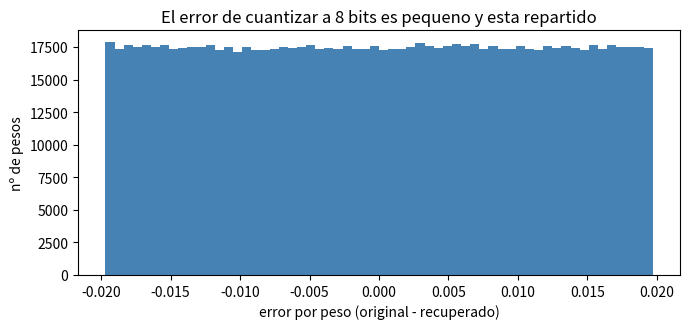
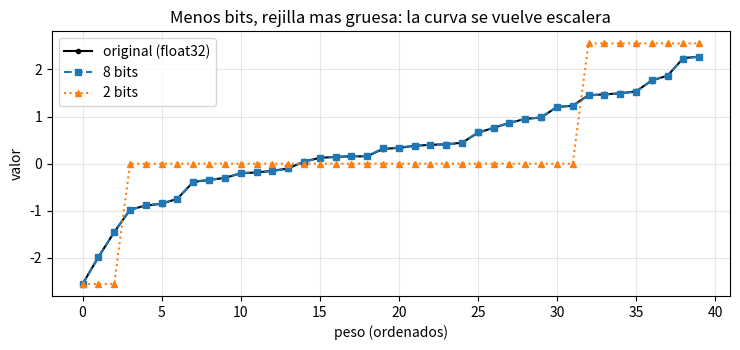

The matplotlib source for these figures, in order:
import numpy as np
import matplotlib.pyplot as plt
np.random.seed(0)

# Simulamos una capa: una matriz de pesos en float32 (lo normal en un modelo).
pesos = np.random.randn(1024, 1024).astype(np.float32)
print("Matriz de pesos:", pesos.shape, "| tipo:", pesos.dtype)
print(f"Memoria en float32: {pesos.nbytes/1e6:.2f} MB  (4 bytes por numero)")
print(f"Un modelo de 7.000 millones de pesos en float32 ocuparia ~{7e9*4/1e9:.0f} GB. Por eso importa.")


def cuantiza(w, bits=8):
    nivel = 2**(bits-1) - 1                 # 127 para 8 bits
    escala = np.abs(w).max() / nivel        # un solo numero por matriz
    q = np.round(w / escala).astype(np.int64)
    q = np.clip(q, -nivel, nivel)
    return q, escala

q, escala = cuantiza(pesos, bits=8)
recuperado = q.astype(np.float32) * escala

print(f"Pesos en 8 bits -> memoria: {q.astype(np.int8).nbytes/1e6:.2f} MB")
print(f"Reduccion: {pesos.nbytes / q.astype(np.int8).nbytes:.0f} veces mas pequeno (de 32 a 8 bits)\n")
print("Ejemplo (5 pesos):")
print("  original :", np.round(pesos[0,:5], 4))
print("  recuperado:", np.round(recuperado[0,:5], 4))


w0 = float(pesos[0, 0])
escalon = int(np.round(w0 / escala))
vuelta = escalon * escala
print(f"Peso original           : {w0:.6f}")
print(f"Dividido por la escala  : {w0/escala:.3f}  -> redondea al escalon entero {escalon}")
print(f"Al descuantizar (escalon * escala): {vuelta:.6f}")
print(f"Error de este peso      : {abs(w0 - vuelta):.6f}")
print(f"Media escala (error maximo posible): {escala/2:.6f}  <- el error nunca pasa de aqui")


def snr_db(original, recuperado):
    senal = np.sqrt((original**2).mean())
    ruido = np.sqrt(((original - recuperado)**2).mean())
    return 20*np.log10(senal/ruido)

error = np.abs(pesos - recuperado)
print(f"Error medio por peso:  {error.mean():.6f}")
print(f"Error maximo por peso: {error.max():.6f}")
print(f"Senal/ruido (8 bits):  {snr_db(pesos, recuperado):.1f} dB (cuanto mas alto, mejor)")
print("\nResumen del trato: 4x menos memoria a cambio de un error minusculo en cada peso.")

plt.figure(figsize=(7, 3.4))
plt.hist((pesos - recuperado).ravel(), bins=60, color="steelblue")
plt.xlabel("error por peso (original - recuperado)"); plt.ylabel("nº de pesos")
plt.title("El error de cuantizar a 8 bits es pequeno y esta repartido")
plt.tight_layout(); plt.show()


print("bits | valores posibles | memoria relativa | señal/ruido")
for bits in [8, 4, 2]:
    qb, esb = cuantiza(pesos, bits=bits)
    rec = qb.astype(np.float32) * esb
    print(f"  {bits}  |       {2**bits:>4}        |      {bits/32*100:>3.0f}%       |   {snr_db(pesos, rec):>5.1f} dB")
print("\nDe 8 a 4 bits: la mitad de memoria, pero el error sube. A 2 bits ya se degrada mucho.")
print("Ese filo (4 bits) es justo donde viven los modelos GGUF 'Q4' que ves para correr en casa.")


muestra = np.sort(pesos[0, :40])
plt.figure(figsize=(7.5, 3.6))
plt.plot(muestra, "o-", color="black", label="original (float32)", markersize=3)
for bits, marca in [(8, "s--"), (2, "^:")]:
    qb, esb = cuantiza(muestra, bits=bits)
    plt.plot(qb.astype(np.float32) * esb, marca, label=f"{bits} bits", markersize=4)
plt.xlabel("peso (ordenados)"); plt.ylabel("valor")
plt.title("Menos bits, rejilla mas gruesa: la curva se vuelve escalera")
plt.legend(); plt.grid(alpha=0.3); plt.tight_layout(); plt.show()
print("A 8 bits casi se calca el original; a 2 bits solo quedan unos pocos peldanos.")


pesos_out = pesos.copy()
pesos_out[0, 0] = 60.0          # un solo outlier gigante
q1, e1 = cuantiza(pesos, bits=8);        rec1 = q1.astype(np.float32)*e1
q2, e2 = cuantiza(pesos_out, bits=8);    rec2 = q2.astype(np.float32)*e2
# error solo en los pesos NORMALES (excluyendo el outlier)
err_sin = np.abs(pesos[1:] - rec1[1:]).mean()
err_con = np.abs(pesos_out[1:] - rec2[1:]).mean()
print(f"Escala SIN outlier: {e1:.4f}   |  Escala CON outlier: {e2:.4f}  (se ha estirado x{e2/e1:.0f})")
print(f"Error medio de los pesos normales SIN outlier: {err_sin:.6f}")
print(f"Error medio de los pesos normales CON outlier: {err_con:.6f}")
print(f"\nUn solo peso atipico ha empeorado el error de TODOS los demas x{err_con/err_sin:.1f}.")
print("Por eso las tecnicas buenas tratan los outliers aparte.")


def error_normales(valor_outlier):
    w = pesos.copy()
    w[0, 0] = valor_outlier
    qd, ed = cuantiza(w, bits=8)
    rec = qd.astype(np.float32) * ed
    err = np.abs(w.ravel()[1:] - rec.ravel()[1:]).mean()   # todos menos el outlier [0,0]
    return err, ed

base, _ = error_normales(float(pesos[0, 0]))               # sin outlier (valor normal)
print(f"{'magnitud del peor':>17} | {'escala':>8} | {'error pesos normales':>20} | factor")
for valor in [3.0, 10.0, 30.0, 60.0, 150.0]:
    err, esc = error_normales(valor)
    print(f"{valor:>17.0f} | {esc:>8.4f} | {err:>20.6f} | x{err/base:.1f}")
print("\nCuanto mayor es el peor atipico, mas se estira la escala y peor van TODOS los demas.\n")

# Ahora: mismo tamano (60), pero metiendo 1, 5 y 20 atipicos
def error_con_n_outliers(cuantos, valor=60.0):
    w = pesos.copy().ravel(); w[:cuantos] = valor; w = w.reshape(pesos.shape)
    qd, ed = cuantiza(w, bits=8); rec = qd.astype(np.float32) * ed
    return np.abs(w.ravel()[cuantos:] - rec.ravel()[cuantos:]).mean()
for cuantos in [1, 5, 20]:
    print(f"  {cuantos:>2} atipicos de magnitud 60 -> error de los normales: {error_con_n_outliers(cuantos):.6f}")
print("Identico: anadir mas atipicos del mismo tamano no empeora nada. Manda solo el mayor.")


def cuantiza_por_filas(w, bits=8):
    nivel = 2**(bits-1) - 1
    escala = np.abs(w).max(axis=1, keepdims=True) / nivel     # una escala por fila
    q = np.clip(np.round(w / escala), -nivel, nivel)
    return q * escala

rec_global = cuantiza(pesos_out, 8)[0].astype(np.float32) * cuantiza(pesos_out, 8)[1]
rec_filas  = cuantiza_por_filas(pesos_out, 8)
print(f"Error medio (escala global): {np.abs(pesos_out - rec_global).mean():.6f}")
print(f"Error medio (escala por fila): {np.abs(pesos_out - rec_filas).mean():.6f}")
print("\nAislar el outlier en su fila protege al resto. Mas escalas, mas precision, algo mas de memoria.")


activaciones = np.abs(np.random.randn(4096).astype(np.float32)) * 2.0   # solo positivas

def cuant_simetrica(w, bits=8):
    nivel = 2**(bits-1) - 1
    escala = np.abs(w).max() / nivel
    return np.clip(np.round(w/escala), -nivel, nivel) * escala

def cuant_asimetrica(w, bits=8):
    niveles = 2**bits - 1                                     # 255 niveles, de 0 a 255
    lo, hi = w.min(), w.max()
    escala = (hi - lo) / niveles
    q = np.clip(np.round((w - lo)/escala), 0, niveles)        # zero-point = lo
    return q*escala + lo

err_sim = np.abs(activaciones - cuant_simetrica(activaciones)).mean()
err_asim = np.abs(activaciones - cuant_asimetrica(activaciones)).mean()
print(f"Datos solo positivos (rango {activaciones.min():.2f} a {activaciones.max():.2f}):")
print(f"  error medio, cuantizacion simetrica : {err_sim:.6f}")
print(f"  error medio, cuantizacion asimetrica: {err_asim:.6f}")
print(f"\nLa asimetrica aprovecha los 256 niveles en el rango real: error x{err_sim/err_asim:.1f} menor.")


x = np.random.randn(1024).astype(np.float32)
y_real = pesos @ x
y_cuant = (cuantiza(pesos, 8)[0].astype(np.float32) * cuantiza(pesos, 8)[1]) @ x
dif = np.abs(y_real - y_cuant)
print(f"Salida real vs cuantizada (8 bits) -> error medio {dif.mean():.4f} sobre valores de ~{np.abs(y_real).mean():.2f}")
print(f"Error relativo: {100*dif.mean()/np.abs(y_real).mean():.2f}%")
print("El error existe pero es pequeno frente a la senal: por eso la cuantizacion suele 'colar'.")


print("bits | error relativo de la salida")
for bits in [8, 4, 3, 2]:
    qb, eb = cuantiza(pesos, bits)
    y_b = (qb.astype(np.float32) * eb) @ x
    rel = 100 * np.abs(y_real - y_b).mean() / np.abs(y_real).mean()
    print(f"  {bits}  |        {rel:5.1f}%")
print("\nA 8 bits la salida apenas se mueve; a 4 bits ya se nota; a 3 y 2 bits se rompe del todo.")
print("(En modelos reales, Q4 aguanta mucho mejor que aqui: usan calibracion y escalas por bloque).")


def memoria_gb(parametros, bits):
    return parametros * bits / 8 / 1e9

print(f"{'modelo':>14} | {'fp16 (16 bits)':>15} | {'int8 (8 bits)':>14} | {'Q4 (4 bits)':>12}")
for nombre, par in [("7.000 M", 7e9), ("13.000 M", 13e9), ("70.000 M", 70e9)]:
    print(f"{nombre:>14} | {memoria_gb(par,16):>12.1f} GB | {memoria_gb(par,8):>11.1f} GB | {memoria_gb(par,4):>9.1f} GB")
print("\nUn modelo de 13.000 M no cabe en una tarjeta de 16 GB en fp16, pero si en Q4.")
print("Esa diferencia (de no caber a caber en casa) es, en una linea, por que existe la cuantizacion.")
